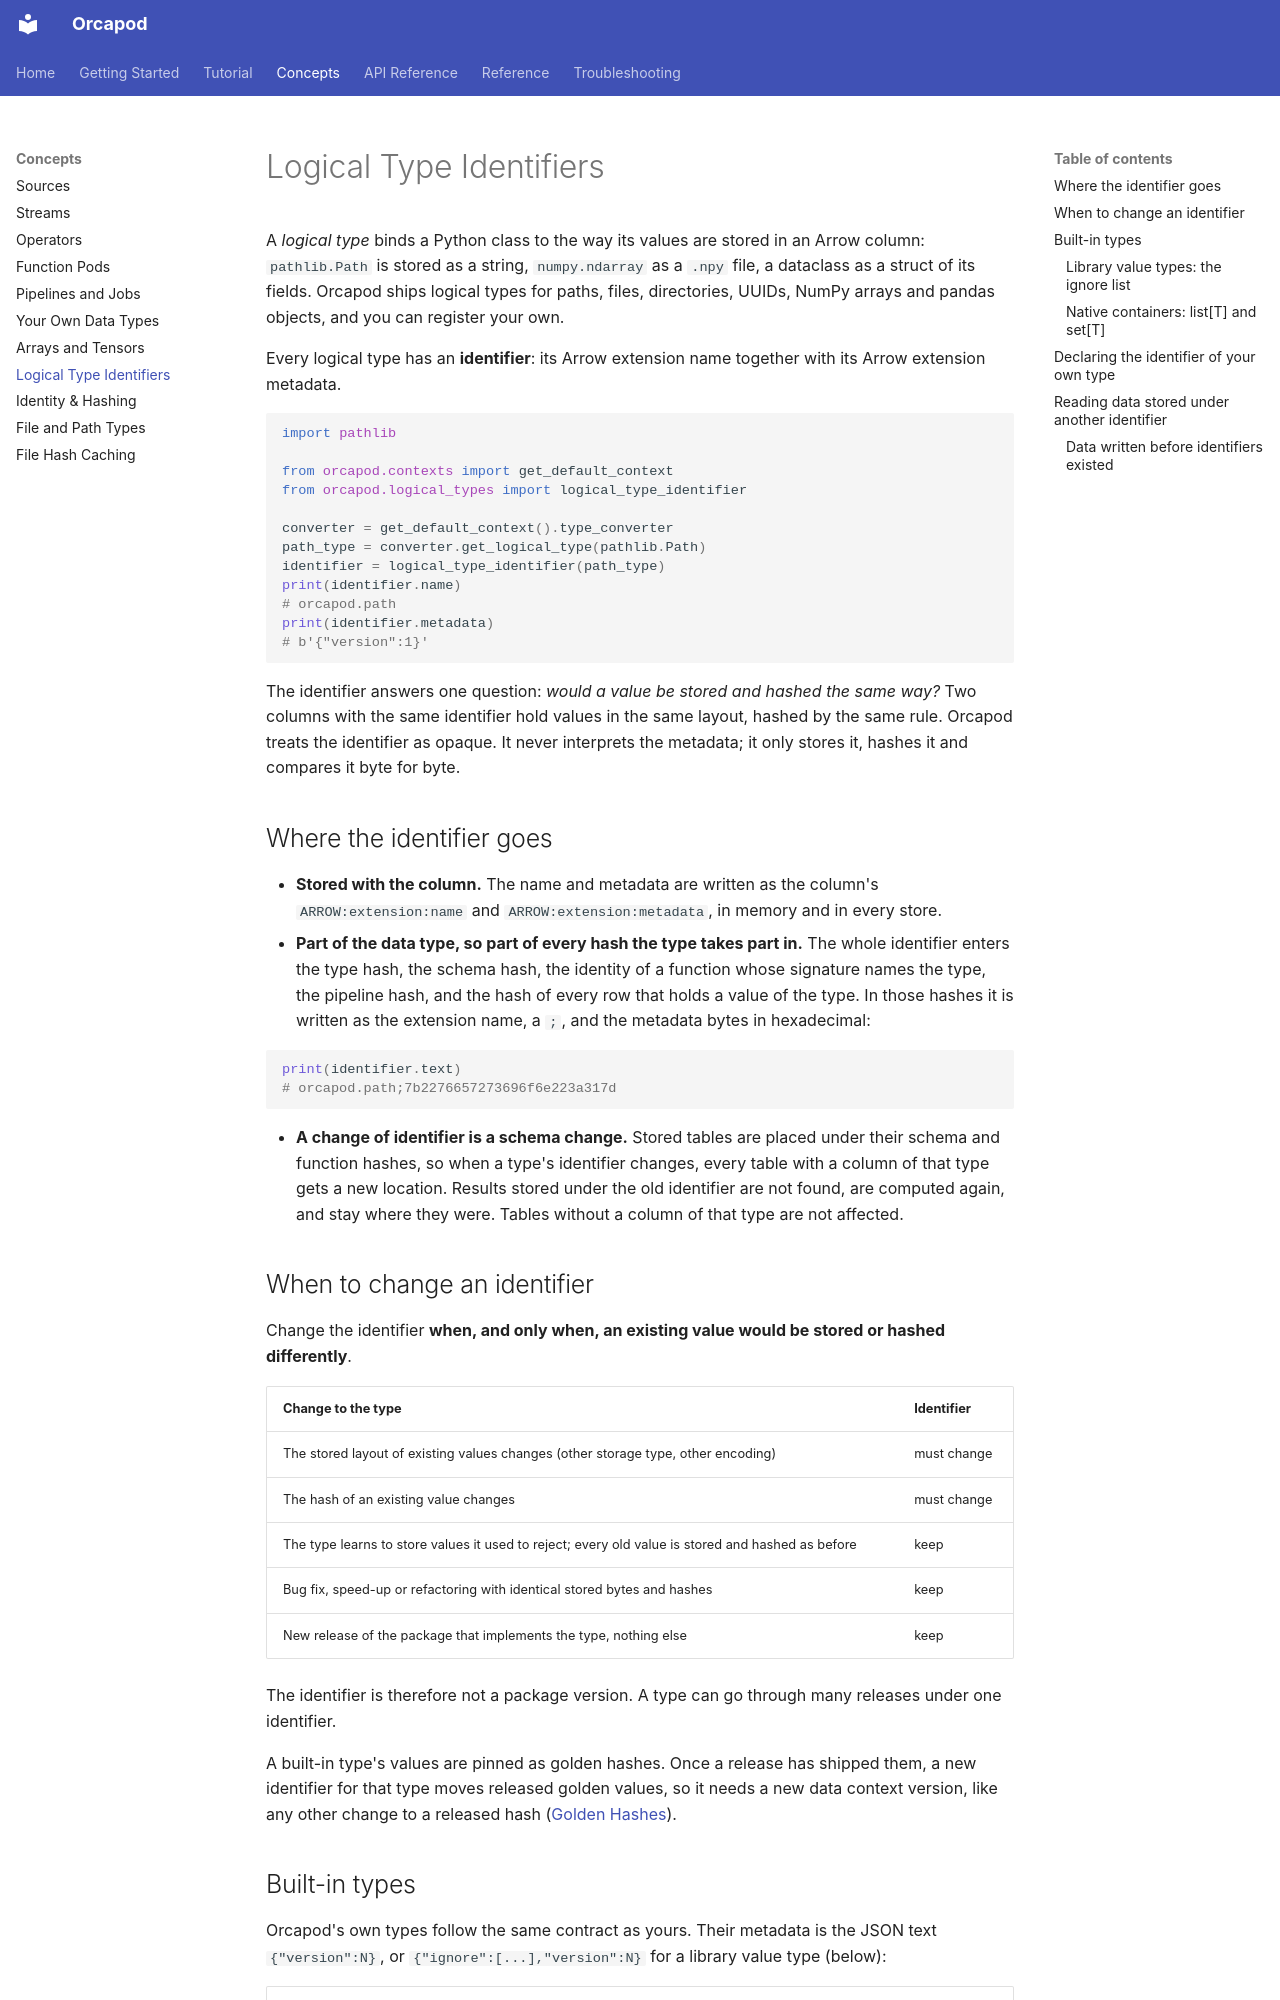

repository: nauticalab/orcapod-python · page: concepts/logical-type-identifiers/index.html · generator: mkdocs

# Logical Type Identifiers

A *logical type* binds a Python class to the way its values are stored in an Arrow column:
`pathlib.Path` is stored as a string, `numpy.ndarray` as a `.npy` file, a dataclass as a struct
of its fields. Orcapod ships logical types for paths, files, directories, UUIDs, NumPy
arrays and pandas objects, and you can register your own.

Every logical type has an **identifier**: its Arrow extension name together with its
Arrow extension metadata.

```python
import pathlib

from orcapod.contexts import get_default_context
from orcapod.logical_types import logical_type_identifier

converter = get_default_context().type_converter
path_type = converter.get_logical_type(pathlib.Path)
identifier = logical_type_identifier(path_type)
print(identifier.name)
# orcapod.path
print(identifier.metadata)
# b'{"version":1}'
```

The identifier answers one question: *would a value be stored and hashed the same way?*
Two columns with the same identifier hold values in the same layout, hashed by the same
rule. Orcapod treats the identifier as opaque. It never interprets the metadata; it only
stores it, hashes it and compares it byte for byte.

## Where the identifier goes

- **Stored with the column.** The name and metadata are written as the column's
  `ARROW:extension:name` and `ARROW:extension:metadata`, in memory and in every store.
- **Part of the data type, so part of every hash the type takes part in.** The whole
  identifier enters the type hash, the schema hash, the identity of a function whose
  signature names the type, the pipeline hash, and the hash of every row that holds a
  value of the type. In those hashes it is written as the extension name, a `;`, and the
  metadata bytes in hexadecimal:

```python
print(identifier.text)
# orcapod.path;7b2276657273696f6e223a317d
```

- **A change of identifier is a schema change.** Stored tables are placed under their
  schema and function hashes, so when a type's identifier changes, every table with a
  column of that type gets a new location. Results stored under the old identifier are not
  found, are computed again, and stay where they were. Tables without a column of that
  type are not affected.

## When to change an identifier

Change the identifier **when, and only when, an existing value would be stored or hashed
differently**.

| Change to the type | Identifier |
|---|---|
| The stored layout of existing values changes (other storage type, other encoding) | must change |
| The hash of an existing value changes | must change |
| The type learns to store values it used to reject; every old value is stored and hashed as before | keep |
| Bug fix, speed-up or refactoring with identical stored bytes and hashes | keep |
| New release of the package that implements the type, nothing else | keep |

The identifier is therefore not a package version. A type can go through many releases
under one identifier.

A built-in type's values are pinned as golden hashes. Once a release has shipped them, a new
identifier for that type moves released golden values, so it needs a new data context
version, like any other change to a released hash ([Golden Hashes](../reference/golden-hashes.md)).
